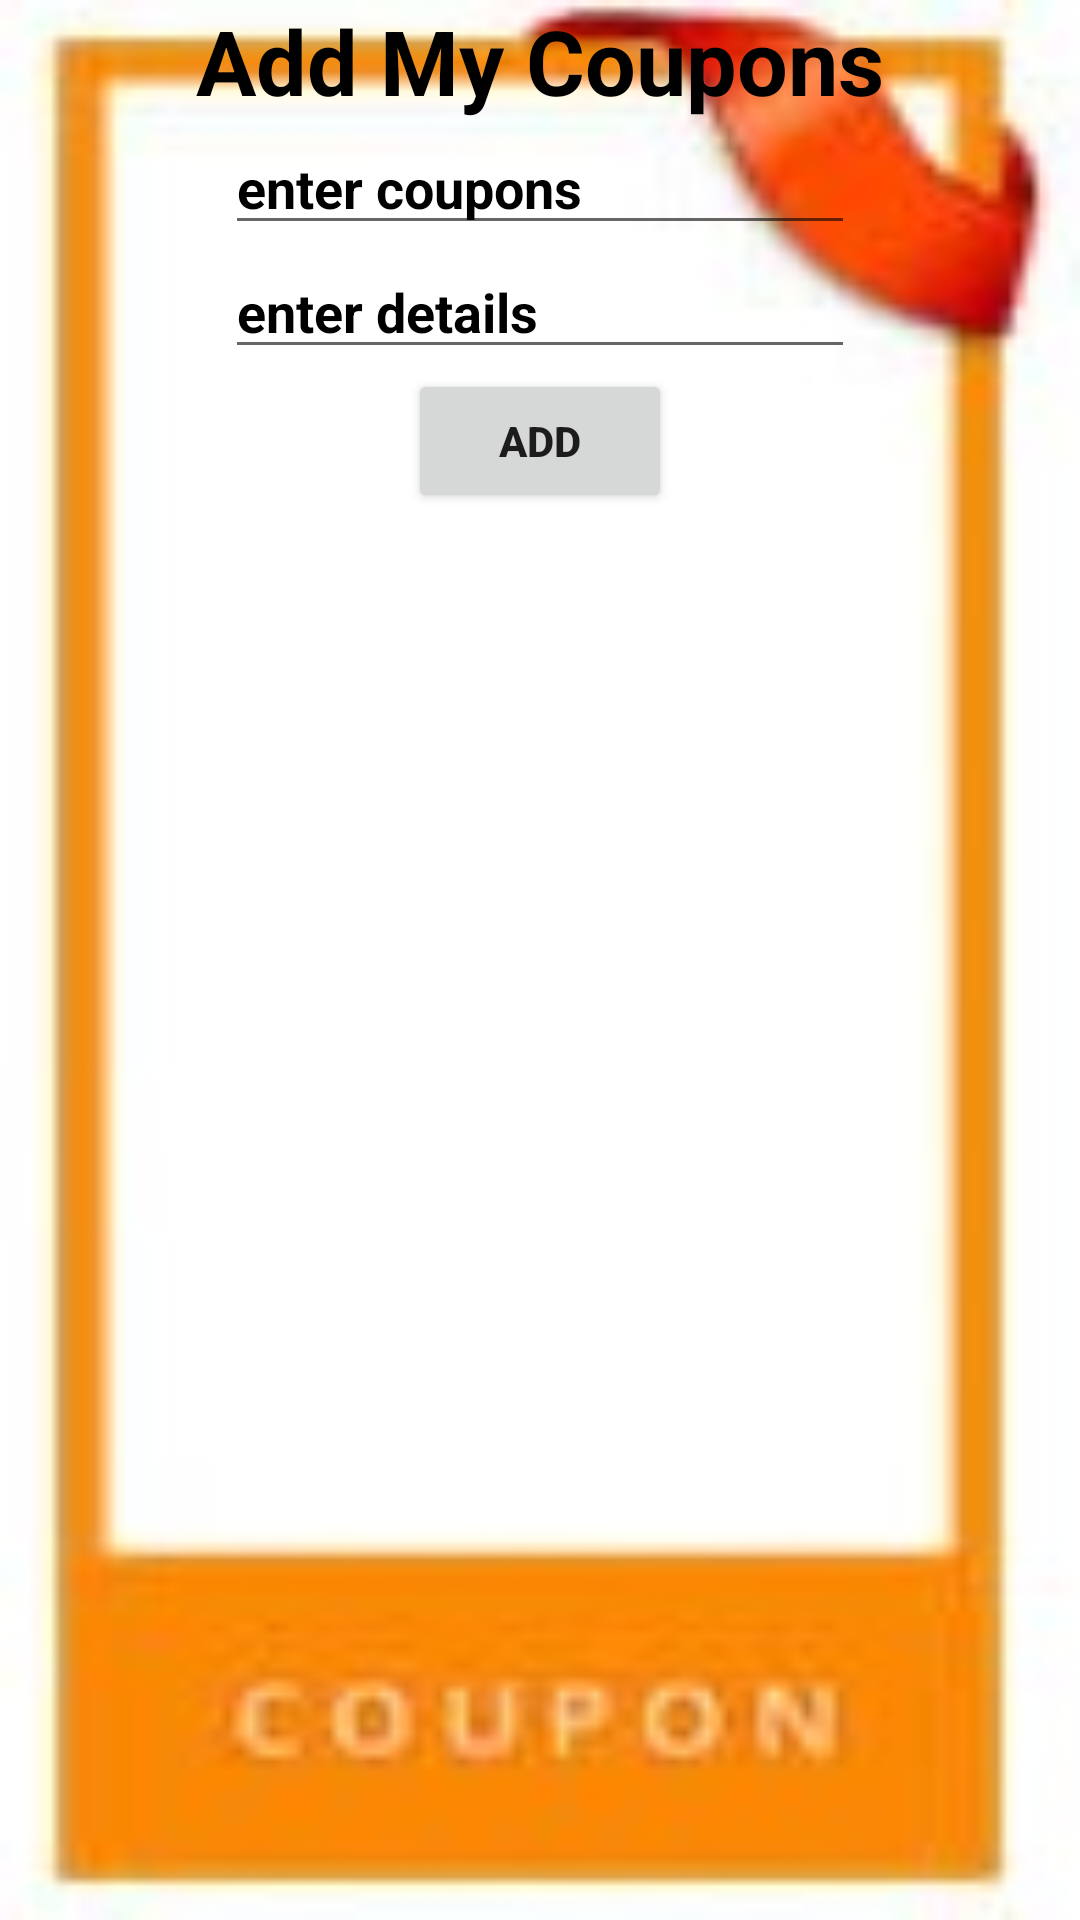

The Android layout XML behind this screen, and the referenced resources:
<!-- AndroidManifest.xml: application theme Theme.Copuponsss -->
<!-- res/layout/activity_addmycoupons.xml -->
<?xml version="1.0" encoding="utf-8"?>
<LinearLayout xmlns:android="http://schemas.android.com/apk/res/android"
    xmlns:app="http://schemas.android.com/apk/res-auto"
    xmlns:tools="http://schemas.android.com/tools"
    android:layout_width="match_parent"
    android:layout_height="match_parent"
    android:background="@drawable/images"
    android:gravity="center"
    android:orientation="vertical"
    tools:context=".Addmycoupons">


    <TextView
        android:id="@+id/textView"
        android:layout_width="wrap_content"
        android:layout_height="wrap_content"
        android:text="Add My Coupons"

        android:textColor="@color/black"
        android:textColorHint="@color/black"
        android:textSize="30dp"
        android:textStyle="bold"
        app:layout_constraintEnd_toEndOf="parent"
        app:layout_constraintStart_toStartOf="parent"
        tools:layout_editor_absoluteY="104dp" />


    <EditText
        android:id="@+id/week"
        android:layout_width="wrap_content"
        android:layout_height="wrap_content"
        android:ems="10"
        android:hint="enter coupons"
        android:inputType="textPersonName"
        android:textColor="@color/black"
        android:textColorHint="@color/black"
        android:textStyle="bold"
        app:layout_constraintEnd_toEndOf="parent"
        app:layout_constraintStart_toStartOf="parent"
        tools:layout_editor_absoluteY="160dp" />


    <EditText
        android:id="@+id/stime"
        android:layout_width="wrap_content"
        android:layout_height="wrap_content"
        android:ems="10"
        android:hint="enter details"
        android:inputType="textPersonName"
        android:textColor="@color/black"
        android:textColorHint="@color/black"
        android:textStyle="bold"
        app:layout_constraintEnd_toEndOf="parent"
        app:layout_constraintStart_toStartOf="parent"
        tools:layout_editor_absoluteY="160dp" />



    <Button
        android:id="@+id/add"
        android:layout_width="wrap_content"
        android:layout_height="wrap_content"
        android:text="Add"
        android:textStyle="bold" />

    <ListView
        android:id="@+id/list"
        android:textColor="@color/black"
        android:textColorHint="@color/black"
        android:layout_width="match_parent"
        android:layout_height="match_parent" />

</LinearLayout>
<!-- resources referenced by this layout -->
<resources>
  <!-- drawable images: jpeg bitmap (drawable-v24, 4801 bytes) -->
  <style name="Theme.Copuponsss" parent="Theme.MaterialComponents.DayNight.DarkActionBar">
          
          <item name="colorPrimary">@color/purple_500</item>
          <item name="colorPrimaryVariant">@color/purple_700</item>
          <item name="colorOnPrimary">@color/white</item>
          
          <item name="colorSecondary">@color/teal_200</item>
          <item name="colorSecondaryVariant">@color/teal_700</item>
          <item name="colorOnSecondary">@color/black</item>
          
          <item name="android:statusBarColor" tools:targetApi="l">?attr/colorPrimaryVariant</item>
          
      </style>
  <!-- not gathered from this repository: default colours our renderer supplied (Android Studio template values) -->
  <color name="purple_500">#FF6200EE</color>
  <color name="purple_700">#FF3700B3</color>
  <color name="teal_200">#FF03DAC5</color>
  <color name="teal_700">#FF018786</color>
  <color name="black">#FF000000</color>
  <color name="white">#FFFFFFFF</color>
</resources>
